Dataset: Split_Dataset (GitHub, TrucOanh404/LVTN_TS). Classes: benign, malignant, normal.

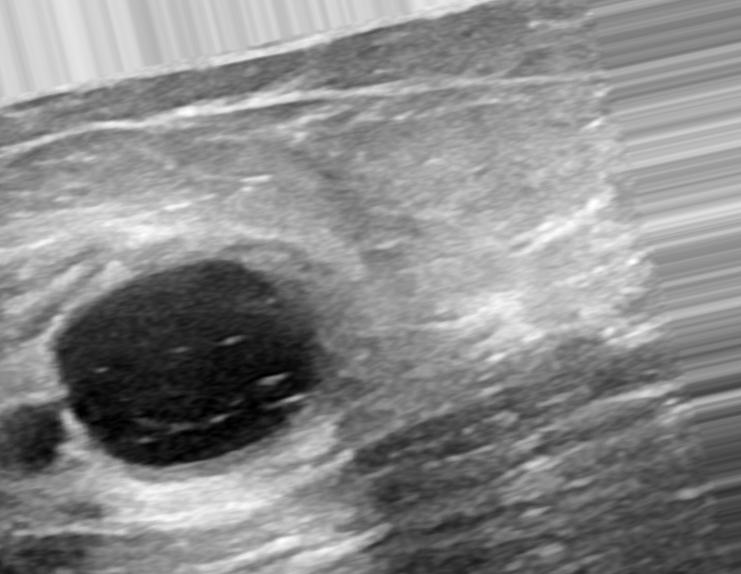
Label: benign

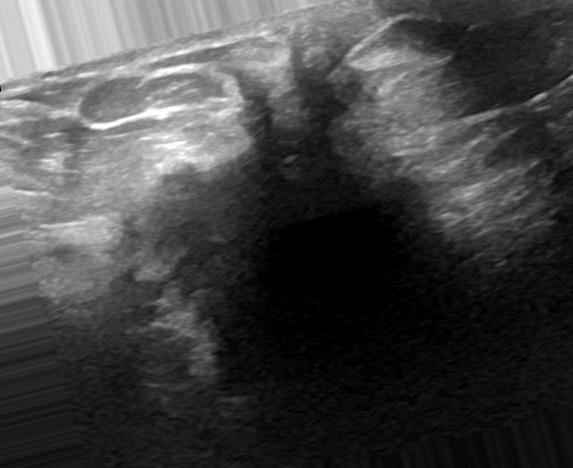
Label: malignant

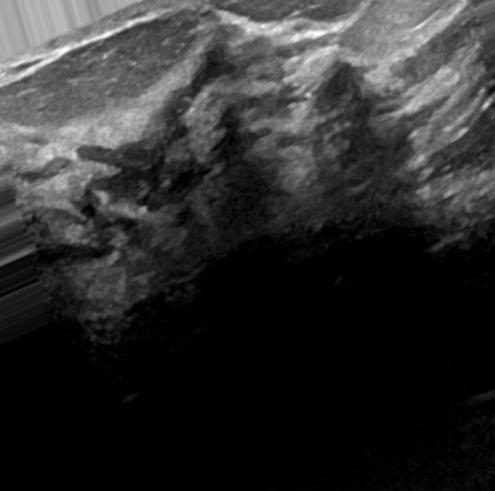
Label: normal

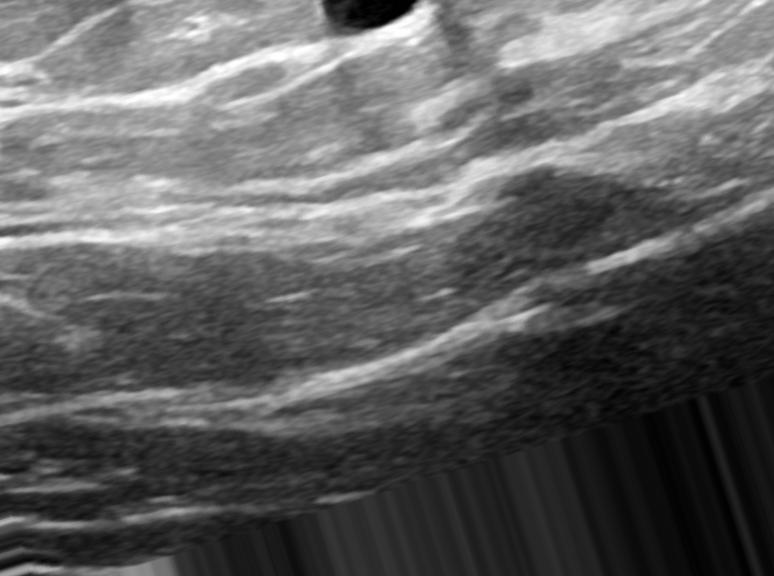
Label: benign

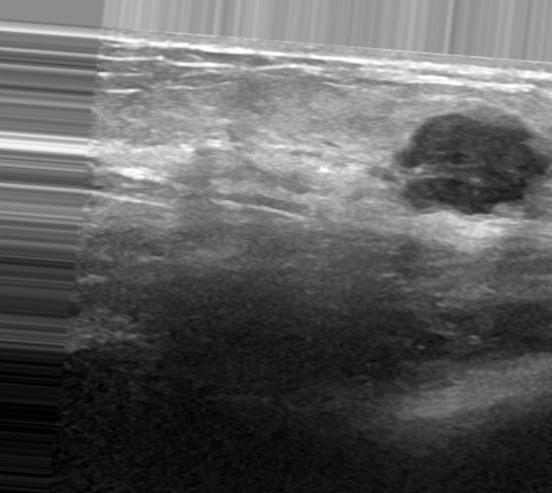
Label: malignant

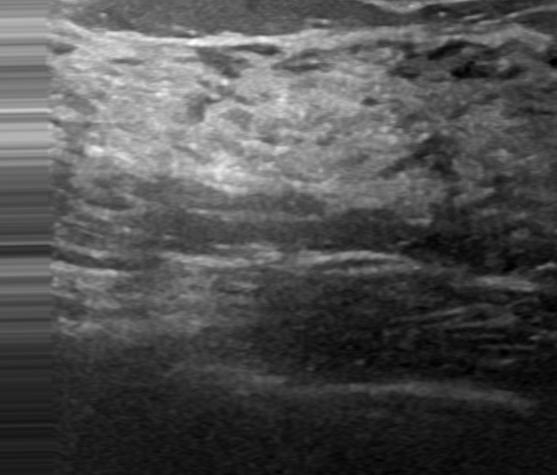
Label: normal
